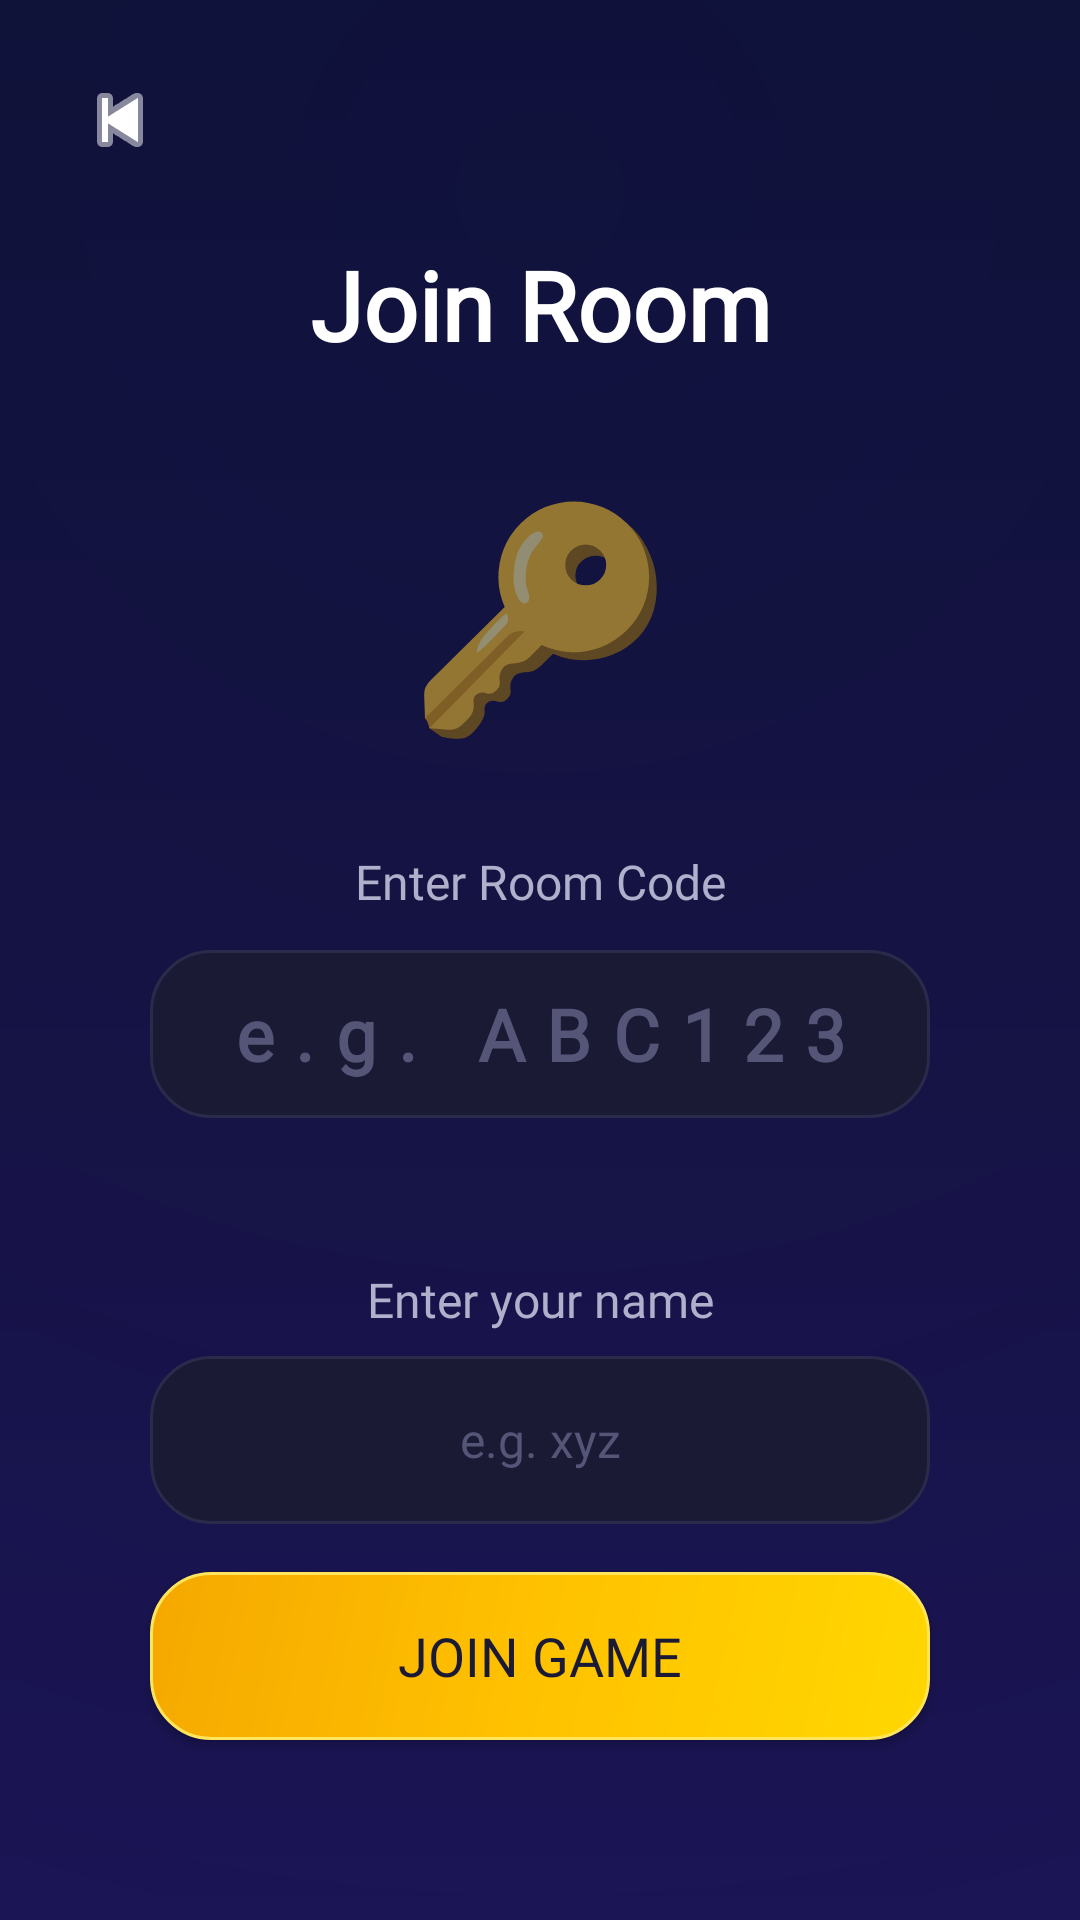

Android layout source for this screen:
<!-- AndroidManifest.xml: activity theme Theme.SapSidi -->
<!-- res/layout/activity_join_room.xml -->
<?xml version="1.0" encoding="utf-8"?>
<androidx.constraintlayout.widget.ConstraintLayout
    xmlns:android="http://schemas.android.com/apk/res/android"
    xmlns:app="http://schemas.android.com/apk/res-auto"
    android:layout_width="match_parent"
    android:layout_height="match_parent"
    android:background="@drawable/bg_gradient">

    
    <ImageButton
        android:id="@+id/btnBack"
        android:layout_width="48dp"
        android:layout_height="48dp"
        android:src="@android:drawable/ic_media_previous"
        android:background="@android:color/transparent"
        android:tint="#FFFFFF"
        app:layout_constraintTop_toTopOf="parent"
        app:layout_constraintStart_toStartOf="parent"
        android:layout_marginTop="16dp"
        android:layout_marginStart="16dp"/>

    
    <TextView
        android:id="@+id/tvTitle"
        android:layout_width="wrap_content"
        android:layout_height="wrap_content"
        android:text="Join Room"
        android:textSize="32sp"
        android:textStyle="bold"
        android:fontFamily="@font/baloo2"
        android:textColor="#FFFFFF"
        app:layout_constraintTop_toBottomOf="@id/btnBack"
        app:layout_constraintStart_toStartOf="parent"
        app:layout_constraintEnd_toEndOf="parent"
        android:layout_marginTop="16dp"/>

    
    <TextView
        android:id="@+id/tvIcon"
        android:layout_width="wrap_content"
        android:layout_height="wrap_content"
        android:text="🔑"
        android:textSize="72sp"
        app:layout_constraintTop_toBottomOf="@id/tvTitle"
        app:layout_constraintStart_toStartOf="parent"
        app:layout_constraintEnd_toEndOf="parent"
        android:layout_marginTop="32dp"/>

    
    <TextView
        android:id="@+id/tvLabel"
        android:layout_width="wrap_content"
        android:layout_height="wrap_content"
        android:text="Enter Room Code"
        android:textSize="16sp"
        android:fontFamily="@font/baloo2"
        android:textColor="#B0B0CC"
        app:layout_constraintTop_toBottomOf="@id/tvIcon"
        app:layout_constraintStart_toStartOf="parent"
        app:layout_constraintEnd_toEndOf="parent"
        android:layout_marginTop="32dp"/>

    
    <EditText
        android:id="@+id/etRoomCode"
        android:layout_width="260dp"
        android:layout_height="56dp"
        android:hint="e.g. ABC123"
        android:textSize="24sp"
        android:textStyle="bold"
        android:fontFamily="@font/baloo2"
        android:textColor="#FFFFFF"
        android:textColorHint="#555577"
        android:gravity="center"
        android:inputType="textCapCharacters"
        android:maxLength="6"
        android:background="@drawable/bg_card"
        android:padding="12dp"
        android:letterSpacing="0.3"
        app:layout_constraintTop_toBottomOf="@id/tvLabel"
        app:layout_constraintStart_toStartOf="parent"
        app:layout_constraintEnd_toEndOf="parent"
        android:layout_marginTop="12dp"/>

    
    <TextView
        android:id="@+id/tvNameLabel"
        android:layout_width="wrap_content"
        android:layout_height="wrap_content"
        android:text="Enter your name"
        android:textSize="16sp"
        android:fontFamily="@font/baloo2"
        android:textColor="#B0B0CC"
        app:layout_constraintBottom_toTopOf="@id/etPlayerName"
        app:layout_constraintStart_toStartOf="parent"
        app:layout_constraintEnd_toEndOf="parent"
        android:layout_marginBottom="8dp"/>

    
    <EditText
        android:id="@+id/etPlayerName"
        android:layout_width="260dp"
        android:layout_height="56dp"
        android:hint="e.g. xyz"
        android:textSize="16sp"
        android:fontFamily="@font/baloo2"
        android:textColor="#FFFFFF"
        android:textColorHint="#555577"
        android:gravity="center"
        android:inputType="textPersonName"
        android:maxLength="15"
        android:background="@drawable/bg_card"
        android:padding="12dp"
        app:layout_constraintBottom_toTopOf="@id/btnJoin"
        app:layout_constraintStart_toStartOf="parent"
        app:layout_constraintEnd_toEndOf="parent"
        android:layout_marginBottom="16dp"/>

    
    <Button
        android:id="@+id/btnJoin"
        android:layout_width="260dp"
        android:layout_height="56dp"
        android:text="Join Game"
        android:textSize="18sp"
        android:fontFamily="@font/baloo2"
        android:textColor="#1A1A35"
        android:background="@drawable/btn_gold"
        app:layout_constraintBottom_toBottomOf="parent"
        app:layout_constraintStart_toStartOf="parent"
        app:layout_constraintEnd_toEndOf="parent"
        android:layout_marginBottom="60dp"/>

</androidx.constraintlayout.widget.ConstraintLayout>
<!-- resources referenced by this layout -->
<resources>
  <!-- drawable bg_card (drawable) -->
  <?xml version="1.0" encoding="utf-8"?>
  <shape xmlns:android="http://schemas.android.com/apk/res/android"
      android:shape="rectangle">
      <solid android:color="#1A1A35" />
      <corners android:radius="20dp" />
      <stroke android:width="1dp" android:color="#2A2A4A" />
  </shape>
  <!-- drawable bg_gradient (drawable) -->
  <?xml version="1.0" encoding="utf-8"?>
  <layer-list xmlns:android="http://schemas.android.com/apk/res/android">
      
      <item>
          <shape android:shape="rectangle">
              <gradient
                  android:type="linear"
                  android:angle="160"
                  android:startColor="#0D0A2E"
                  android:centerColor="#130D3A"
                  android:endColor="#1A1050"/>
          </shape>
      </item>
      
      <item>
          <shape android:shape="rectangle">
              <gradient
                  android:type="radial"
                  android:gradientRadius="400%"
                  android:centerX="0.5"
                  android:centerY="0.1"
                  android:startColor="#1A2255AA"
                  android:endColor="#00000000"/>
          </shape>
      </item>
  </layer-list>
  <!-- drawable btn_gold (drawable) -->
  <?xml version="1.0" encoding="utf-8"?>
  <ripple xmlns:android="http://schemas.android.com/apk/res/android"
      android:color="#55000000">
      <item android:id="@android:id/mask">
          <shape android:shape="rectangle">
              <corners android:radius="20dp"/>
              <solid android:color="#FFD700"/>
          </shape>
      </item>
      <item>
          <shape android:shape="rectangle">
              <corners android:radius="20dp"/>
              <gradient
                  android:type="linear"
                  android:angle="135"
                  android:startColor="#FFD700"
                  android:centerColor="#FFC200"
                  android:endColor="#F5A800"/>
              <stroke android:width="1dp" android:color="#FFE55C"/>
          </shape>
      </item>
  </ripple>
  <style name="Theme.SapSidi" parent="Theme.AppCompat.Light.NoActionBar">
          <item name="colorPrimary">#7C3AED</item>
          <item name="colorPrimaryDark">#5B21B6</item>
          <item name="colorAccent">#F59E0B</item>
          <item name="android:statusBarColor">#1A1A2E</item>
          <item name="android:navigationBarColor">#1A1A2E</item>
      </style>
</resources>
